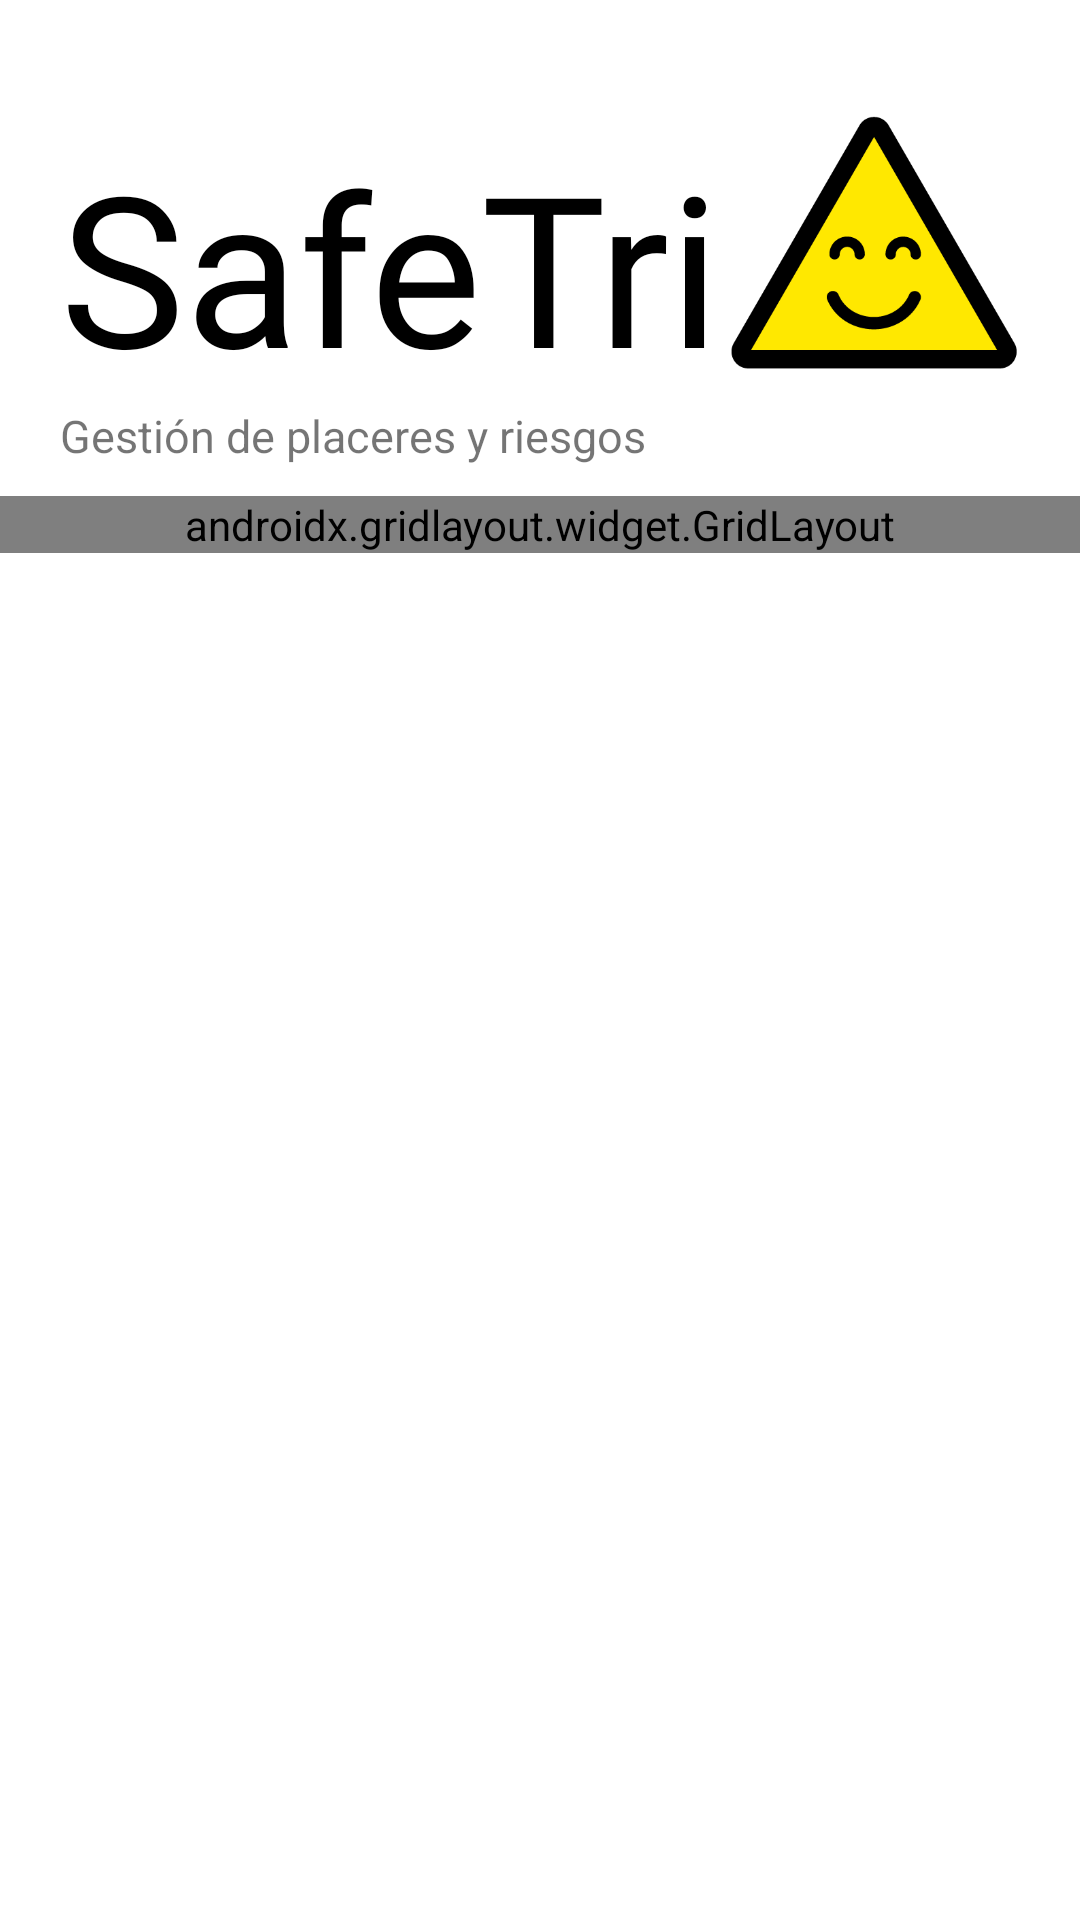

Produce the Android XML layout that renders to this screen, including the resource entries it uses.
<!-- AndroidManifest.xml: application theme Theme.SafeTrip -->
<!-- res/layout/activity_card_view_act1.xml -->
<?xml version="1.0" encoding="utf-8"?>
<ScrollView xmlns:android="http://schemas.android.com/apk/res/android"
    xmlns:app="http://schemas.android.com/apk/res-auto"
    xmlns:tools="http://schemas.android.com/tools"
    android:layout_width="match_parent"
    android:layout_height="match_parent"
    tools:context=".CardViewAct1">

    <LinearLayout
        android:layout_width="match_parent"
        android:layout_height="wrap_content"
        android:orientation="vertical">

        <RelativeLayout
            android:layout_width="match_parent"
            android:layout_height="match_parent"
            android:layout_marginLeft="20dp"
            android:layout_marginTop="32dp"
            android:layout_marginRight="20dp">

            <TextView
                android:id="@+id/textTitol"
                android:layout_width="wrap_content"
                android:layout_height="wrap_content"
                android:layout_alignWithParentIfMissing="false"
                android:layout_alignParentStart="false"
                android:layout_alignParentLeft="false"
                android:layout_alignParentTop="false"
                android:layout_alignParentRight="false"
                android:layout_centerInParent="false"
                android:layout_marginTop="10dp"
                android:fontFamily="@font/bee_queen"
                android:text="@string/titol"
                android:textColor="@color/black"
                android:textSize="70dp" />

            <TextView
                android:id="@+id/textSubtitol"
                android:layout_width="wrap_content"
                android:layout_height="wrap_content"
                android:layout_below="@id/textTitol"
                android:layout_marginEnd="10dp"
                android:layout_marginBottom="10dp"
                android:text="@string/subTitol"
                android:textSize="15dp" />

            <androidx.cardview.widget.CardView
                android:layout_width="wrap_content"
                android:layout_height="wrap_content"
                android:layout_alignParentRight="true"
                app:cardElevation="0dp"
                app:cardMaxElevation="0dp">

                <ImageView
                    android:id="@+id/imageView12"
                    android:layout_width="100dp"
                    android:layout_height="100dp"
                    app:srcCompat="@drawable/logo" />
            </androidx.cardview.widget.CardView>

        </RelativeLayout>


        <androidx.gridlayout.widget.GridLayout
            android:layout_width="match_parent"
            android:layout_height="wrap_content"
            app:columnCount="2">

            <androidx.cardview.widget.CardView
                android:id="@+id/carViewMain1"
                android:layout_width="0dp"
                android:layout_height="wrap_content"
                android:layout_margin="12dp"
                app:cardCornerRadius="16dp"
                app:cardElevation="6dp"
                app:layout_columnWeight="1"
                app:layout_rowWeight="1">

                <LinearLayout
                    android:layout_width="match_parent"
                    android:layout_height="match_parent"
                    android:orientation="vertical"
                    android:padding="12dp">

                    <ImageView
                        android:id="@+id/imageView1"
                        android:layout_width="match_parent"
                        android:layout_height="wrap_content"
                        android:layout_gravity="center|top"
                        app:srcCompat="@android:drawable/btn_star_big_on" />

                    <TextView
                        android:id="@+id/textView1"
                        android:layout_width="match_parent"
                        android:layout_height="wrap_content"
                        android:gravity="center_horizontal"
                        android:padding="2dp"
                        android:text="@string/viadministrativa" />
                </LinearLayout>
            </androidx.cardview.widget.CardView>

            <androidx.cardview.widget.CardView
                android:id="@+id/carViewMain2"
                android:layout_width="0dp"
                android:layout_height="wrap_content"
                android:layout_margin="12dp"
                app:cardCornerRadius="16dp"
                app:cardElevation="6dp"
                app:layout_columnWeight="1"
                app:layout_rowWeight="1">

                <LinearLayout
                    android:layout_width="match_parent"
                    android:layout_height="match_parent"
                    android:orientation="vertical"
                    android:padding="12dp">

                    <ImageView
                        android:id="@+id/imageView2"
                        android:layout_width="match_parent"
                        android:layout_height="wrap_content"
                        android:layout_gravity="center|top"
                        app:srcCompat="@android:drawable/btn_star_big_on" />

                    <TextView
                        android:id="@+id/textView2"
                        android:layout_width="match_parent"
                        android:layout_height="wrap_content"
                        android:gravity="center_horizontal"
                        android:padding="2dp"
                        android:text="@string/duracion" />
                </LinearLayout>
            </androidx.cardview.widget.CardView>

            <androidx.cardview.widget.CardView
                android:id="@+id/carViewMain3"
                android:layout_width="0dp"
                android:layout_height="wrap_content"
                android:layout_margin="12dp"
                app:cardCornerRadius="16dp"
                app:cardElevation="6dp"
                app:layout_columnWeight="1"
                app:layout_rowWeight="1">

                <LinearLayout
                    android:layout_width="match_parent"
                    android:layout_height="match_parent"
                    android:orientation="vertical"
                    android:padding="12dp">

                    <ImageView
                        android:id="@+id/imageView3"
                        android:layout_width="match_parent"
                        android:layout_height="wrap_content"
                        android:layout_gravity="center|top"
                        app:srcCompat="@android:drawable/btn_star_big_on" />

                    <TextView
                        android:id="@+id/textView3"
                        android:layout_width="match_parent"
                        android:layout_height="wrap_content"
                        android:gravity="center_horizontal"
                        android:padding="2dp"
                        android:text="@string/dosis" />
                </LinearLayout>
            </androidx.cardview.widget.CardView>

            <androidx.cardview.widget.CardView
                android:id="@+id/carViewMain4"
                android:layout_width="0dp"
                android:layout_height="wrap_content"
                android:layout_margin="12dp"
                app:cardCornerRadius="16dp"
                app:cardElevation="6dp"
                app:layout_columnWeight="1"
                app:layout_rowWeight="1">

                <LinearLayout
                    android:layout_width="match_parent"
                    android:layout_height="match_parent"
                    android:orientation="vertical"
                    android:padding="12dp">

                    <ImageView
                        android:id="@+id/imageView4"
                        android:layout_width="match_parent"
                        android:layout_height="wrap_content"
                        android:layout_gravity="center|top"
                        app:srcCompat="@android:drawable/btn_star_big_on" />

                    <TextView
                        android:id="@+id/textView4"
                        android:layout_width="match_parent"
                        android:layout_height="wrap_content"
                        android:gravity="center_horizontal"
                        android:padding="2dp"
                        android:text="@string/precio" />
                </LinearLayout>
            </androidx.cardview.widget.CardView>


        </androidx.gridlayout.widget.GridLayout>

    </LinearLayout>
</ScrollView>
<!-- resources referenced by this layout -->
<resources>
  <!-- drawable logo: png bitmap (drawable, 11393 bytes) -->
  <string name="dosis">Dosis</string>
  <string name="duracion">Duracion</string>
  <string name="precio">Precio</string>
  <string name="subTitol">Gestión de placeres y riesgos</string>
  <string name="titol">SafeTrip</string>
  <string name="viadministrativa">Via Administración</string>
  <style name="Theme.SafeTrip" parent="Theme.MaterialComponents.DayNight.NoActionBar">
          
          <item name="colorPrimary">@color/purple_500</item>
          <item name="colorPrimaryVariant">@color/purple_700</item>
          <item name="colorOnPrimary">@color/black</item>
          
          <item name="colorSecondary">@color/teal_200</item>
          <item name="colorSecondaryVariant">@color/teal_700</item>
          <item name="colorOnSecondary">@color/white</item>
          
          <item name="android:statusBarColor" tools:targetApi="l">?attr/colorPrimaryVariant</item>
          
      </style>
  <!-- not gathered from this repository: default colours our renderer supplied (Android Studio template values) -->
  <color name="purple_500">#FF6200EE</color>
  <color name="purple_700">#FF3700B3</color>
  <color name="teal_200">#FF03DAC5</color>
  <color name="teal_700">#FF018786</color>
  <color name="black">#FF000000</color>
  <color name="white">#FFFFFFFF</color>
</resources>
